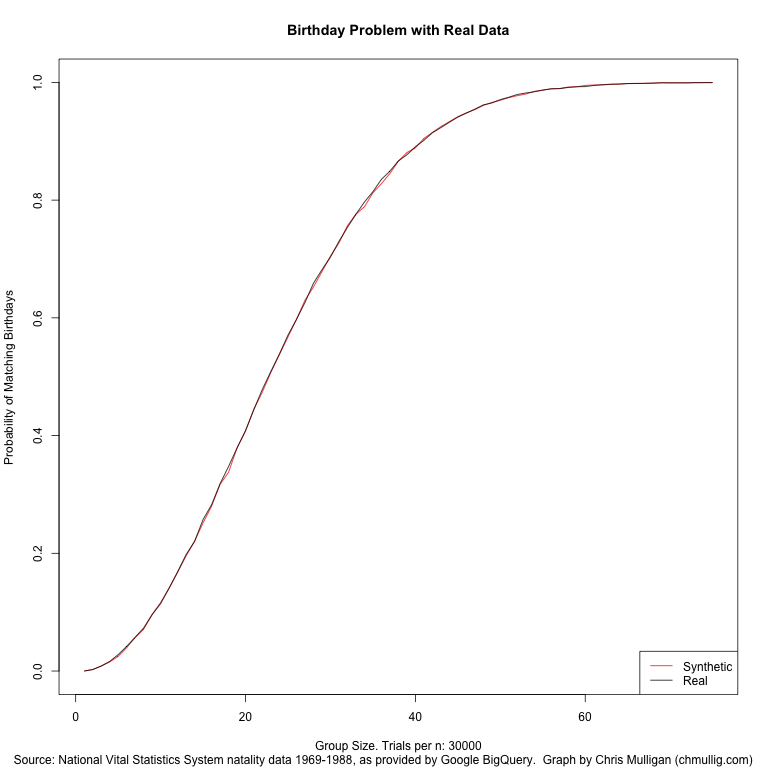

The file beside this chart, header and first rows:
, n, diff, real, synthetic, smoothdiff
1, 1, 0, 0, 0, 0.0003135
2, 2, -0.0001333, 0.002433, 0.002567, 0.0004771
3, 3, -3.33333333333331e-05, 0.0084, 0.008433, 0.0006325
4, 4, 0.0008333, 0.01627, 0.01543, 0.0007798
5, 5, 0.002967, 0.0278, 0.02483, 0.0009188
6, 6, 0.0022, 0.04177, 0.03957, 0.001049
7, 7, 0.0004, 0.0573, 0.0569, 0.001172
8, 8, 0.002, 0.07303, 0.07103, 0.001286
9, 9, -0.0002333, 0.09577, 0.096, 0.001391
10, 10, 0.001833, 0.1159, 0.1141, 0.001489
11, 11, -0.0002333, 0.1408, 0.141, 0.001577
12, 12, 0.0007667, 0.1684, 0.1677, 0.001657
13, 13, 0.002133, 0.1977, 0.1956, 0.001729
14, 14, -0.0004667, 0.2201, 0.2206, 0.001793
15, 15, 0.0057, 0.2574, 0.2517, 0.001849
16, 16, 0.002533, 0.2824, 0.2799, 0.001896
17, 17, 0.001, 0.3181, 0.3171, 0.001936
18, 18, 0.009833, 0.3475, 0.3376, 0.001968
19, 19, -9.9999999999989e-05, 0.3789, 0.379, 0.001992
20, 20, 3.33333333333297e-05, 0.4082, 0.4082, 0.002005
21, 21, -0.0009333, 0.4448, 0.4457, 0.002007
22, 22, 0.004733, 0.4792, 0.4745, 0.001997
23, 23, 0.0014, 0.5094, 0.508, 0.001978
24, 24, 0.001, 0.5389, 0.5379, 0.00195
25, 25, 0.0031, 0.5707, 0.5676, 0.001914
26, 26, -6.66666666666593e-05, 0.5974, 0.5975, 0.001871
27, 27, -0.003967, 0.6261, 0.63, 0.001823
28, 28, 0.006267, 0.6588, 0.6526, 0.00177
29, 29, 0.003233, 0.6818, 0.6785, 0.001714
30, 30, -0.001767, 0.7032, 0.7049, 0.001644
31, 31, 0.0027, 0.73, 0.7273, 0.001552
32, 32, -0.0028, 0.7537, 0.7565, 0.001445
33, 33, -0.0003667, 0.7759, 0.7763, 0.001329
34, 34, 0.008133, 0.7967, 0.7886, 0.001209
35, 35, 0.001933, 0.8144, 0.8124, 0.00109
36, 36, 0.007367, 0.8353, 0.8279, 0.0009801
37, 37, 0.004067, 0.8492, 0.8452, 0.0008835
38, 38, 0.0005, 0.8667, 0.8662, 0.0008064
39, 39, -0.003933, 0.877, 0.8809, 0.0007379
40, 40, 0.001933, 0.8907, 0.8888, 0.0006642
41, 41, -0.003233, 0.9016, 0.9048, 0.0005869
42, 42, -0.0005667, 0.9144, 0.9149, 0.0005076
43, 43, -0.001733, 0.9232, 0.9249, 0.0004282
44, 44, -0.001133, 0.9322, 0.9334, 0.0003501
45, 45, -0.0005667, 0.9411, 0.9417, 0.000275
46, 46, -0.0005333, 0.9478, 0.9483, 0.0002047
47, 47, 0.0007667, 0.9545, 0.9538, 0.0001407
48, 48, 0.0008667, 0.9618, 0.9609, 8.47168781805567e-05
49, 49, -0.0007, 0.9651, 0.9658, 3.62337258706454e-05
50, 50, 0.0011, 0.9708, 0.9697, -6.72442874567617e-06
51, 51, 0.0006667, 0.9748, 0.9741, -4.46233675482377e-05
52, 52, 0.0021, 0.9795, 0.9774, -7.79288724168687e-05
53, 53, 0.001767, 0.982, 0.9802, -0.0001071
54, 54, -0.0007667, 0.9841, 0.9848, -0.0001326
55, 55, 0, 0.9869, 0.9869, -0.0001549
56, 56, 0.0002667, 0.9892, 0.989, -0.0001745
57, 57, -0.0003, 0.9894, 0.9897, -0.0001919
58, 58, -0.0007333, 0.9914, 0.9922, -0.0002058
59, 59, 6.66666666666593e-05, 0.9926, 0.9926, -0.0002152
60, 60, -0.002067, 0.9929, 0.9949, -0.0002203
... 15 more rows
